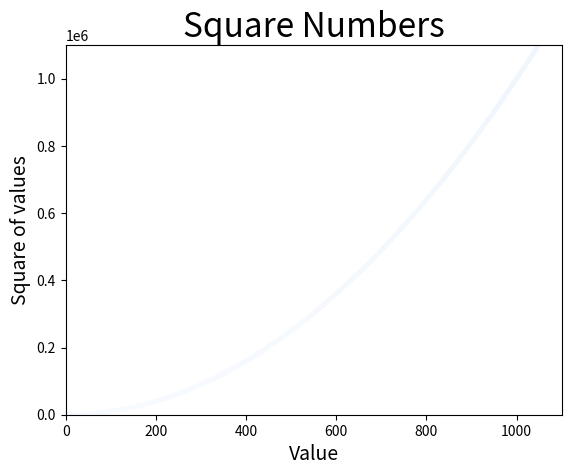

Write the Python code that produced this figure.
import matplotlib.pyplot as plt

# x_values = [1, 2, 3, 4, 5]
# y_values = [1, 4, 9, 16, 25]
# Loop for generating data

x_values = list(range(1, 5001))
y_values = [x ** 2 for x in x_values] # squared numbers from the 5000 first items.

# x_values = list(range(1, 5001))
# y_values = [x ** 3 for x in x_values] # cubic numbers from the 5000 first items. Need to change c = y_values for (0, 0, 0.8) otherwise it won't print

# c is the color of the dot you
# A colormap is a series of colors in a gradient that moves from a starting to
# ending color. Colormaps are used in visualizations to emphasize a pattern
# in the data. For example, you might make low values a light color and high
# values a darker color.
# plt.scatter(x_values, y_values, c = (0, 0, 0.8), edgecolor = "none", s = 10)
plt.scatter(x_values, y_values, c = y_values, cmap = plt.cm.Blues, edgecolor = 'none', s = 10)

# Set chart title and axis labels
plt.title('Square Numbers', fontsize = 24)
plt.xlabel('Value', fontsize = 14)
plt.ylabel('Square of values', fontsize = 14)

# Set size of the tick labels
# The axis() function requires four values: the minimum and maximum values for the x-axis and
# the y-axis. Here, we run the x-axis from 0 to 1100 and the y-axis from 0 to 1,100,000
plt.axis([0, 1100, 0, 1100000])

# If we want to save the plot we call savefig
# Gonna be saved in the same folder if not specified
plt.savefig('squares_plot.png', bbox_inches = 'tight')

# load the graph in plot window
plt.show()
